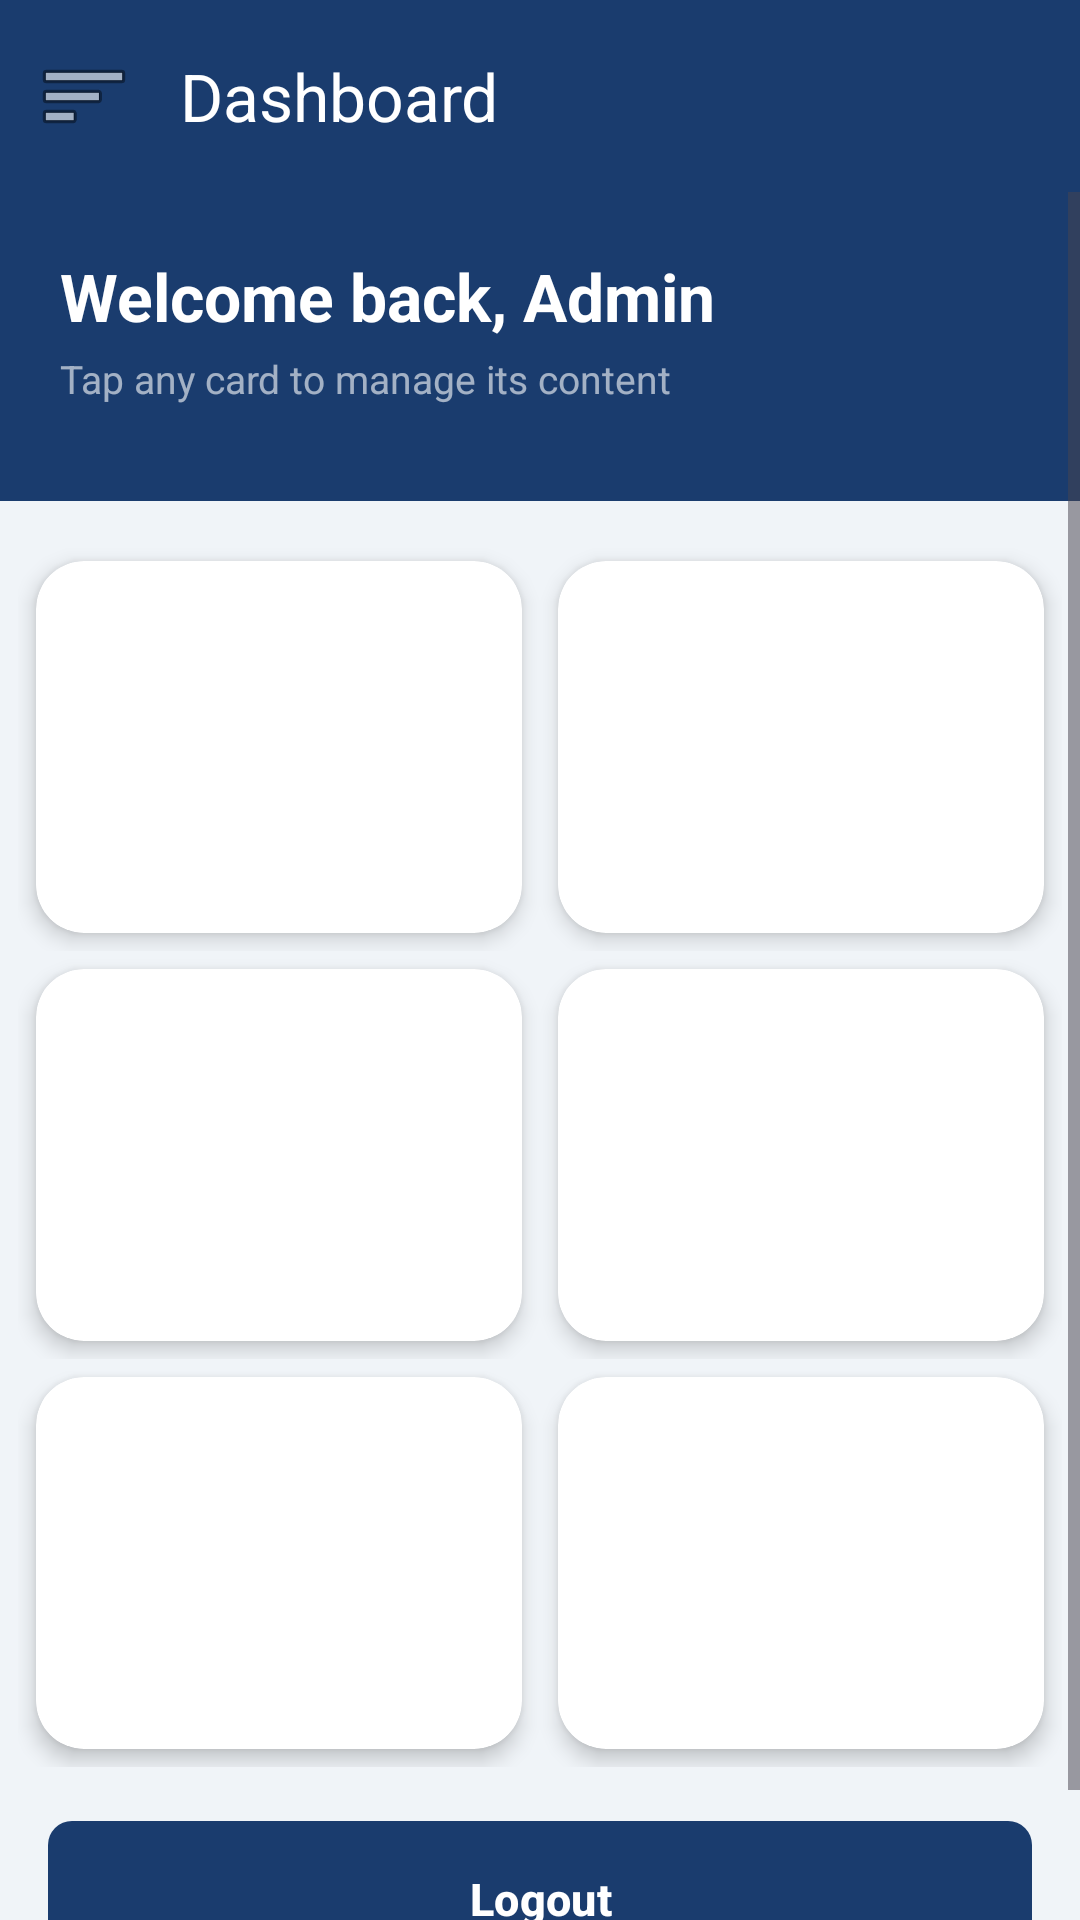

The Android layout XML behind this screen, and the referenced resources:
<!-- AndroidManifest.xml: activity theme Theme.TravelAks.Admin -->
<!-- res/layout/activity_admin_dashboard.xml -->
<?xml version="1.0" encoding="utf-8"?>
<androidx.drawerlayout.widget.DrawerLayout xmlns:android="http://schemas.android.com/apk/res/android"
    xmlns:app="http://schemas.android.com/apk/res-auto"
    android:id="@+id/drawer_layout"
    android:layout_width="match_parent"
    android:layout_height="match_parent">

    
    <LinearLayout
        android:layout_width="match_parent"
        android:layout_height="match_parent"
        android:orientation="vertical"
        android:background="@color/bg_app">

        <androidx.appcompat.widget.Toolbar
            android:id="@+id/toolbar"
            android:layout_width="match_parent"
            android:layout_height="?attr/actionBarSize"
            android:background="@color/primary"
            android:elevation="6dp"
            app:title="Dashboard"
            app:titleTextColor="#FFFFFF"
            app:navigationIcon="@android:drawable/ic_menu_sort_by_size"
            app:navigationIconTint="#FFFFFF" />

        <ScrollView
            android:layout_width="match_parent"
            android:layout_height="match_parent">

            <LinearLayout
                android:layout_width="match_parent"
                android:layout_height="wrap_content"
                android:orientation="vertical">

                
                <LinearLayout
                    android:layout_width="match_parent"
                    android:layout_height="wrap_content"
                    android:orientation="vertical"
                    android:background="@color/primary"
                    android:paddingStart="20dp"
                    android:paddingEnd="20dp"
                    android:paddingTop="20dp"
                    android:paddingBottom="32dp">

                    <TextView
                        android:layout_width="wrap_content"
                        android:layout_height="wrap_content"
                        android:text="Welcome back, Admin"
                        android:textSize="22sp"
                        android:textStyle="bold"
                        android:textColor="#FFFFFF" />

                    <TextView
                        android:layout_width="wrap_content"
                        android:layout_height="wrap_content"
                        android:text="Tap any card to manage its content"
                        android:textSize="13sp"
                        android:textColor="#99FFFFFF"
                        android:layout_marginTop="4dp" />
                </LinearLayout>

                
                <LinearLayout
                    android:layout_width="match_parent"
                    android:layout_height="wrap_content"
                    android:orientation="vertical"
                    android:padding="6dp"
                    android:layout_marginTop="8dp">

                    <LinearLayout
                        android:layout_width="match_parent"
                        android:layout_height="wrap_content"
                        android:orientation="horizontal">
                        <include android:id="@+id/card_users"
                            layout="@layout/item_admin_stat_card"
                            android:layout_width="0dp"
                            android:layout_height="wrap_content"
                            android:layout_weight="1"
                            android:layout_margin="6dp" />
                        <include android:id="@+id/card_cities"
                            layout="@layout/item_admin_stat_card"
                            android:layout_width="0dp"
                            android:layout_height="wrap_content"
                            android:layout_weight="1"
                            android:layout_margin="6dp" />
                    </LinearLayout>

                    <LinearLayout
                        android:layout_width="match_parent"
                        android:layout_height="wrap_content"
                        android:orientation="horizontal">
                        <include android:id="@+id/card_hotels"
                            layout="@layout/item_admin_stat_card"
                            android:layout_width="0dp"
                            android:layout_height="wrap_content"
                            android:layout_weight="1"
                            android:layout_margin="6dp" />
                        <include android:id="@+id/card_attractions"
                            layout="@layout/item_admin_stat_card"
                            android:layout_width="0dp"
                            android:layout_height="wrap_content"
                            android:layout_weight="1"
                            android:layout_margin="6dp" />
                    </LinearLayout>

                    <LinearLayout
                        android:layout_width="match_parent"
                        android:layout_height="wrap_content"
                        android:orientation="horizontal">
                        <include android:id="@+id/card_activities"
                            layout="@layout/item_admin_stat_card"
                            android:layout_width="0dp"
                            android:layout_height="wrap_content"
                            android:layout_weight="1"
                            android:layout_margin="6dp" />
                        <include android:id="@+id/card_faqs"
                            layout="@layout/item_admin_stat_card"
                            android:layout_width="0dp"
                            android:layout_height="wrap_content"
                            android:layout_weight="1"
                            android:layout_margin="6dp" />
                    </LinearLayout>

                </LinearLayout>

                
                <Button
                    android:id="@+id/btn_logout"
                    android:layout_width="match_parent"
                    android:layout_height="52dp"
                    android:layout_marginHorizontal="16dp"
                    android:layout_marginTop="12dp"
                    android:layout_marginBottom="28dp"
                    android:text="Logout"
                    android:textSize="15sp"
                    android:textStyle="bold"
                    android:textColor="#FFFFFF"
                    android:background="@drawable/bg_btn_danger" />

            </LinearLayout>
        </ScrollView>
    </LinearLayout>

    
    <com.google.android.material.navigation.NavigationView
        android:id="@+id/navigation_view"
        android:layout_width="280dp"
        android:layout_height="match_parent"
        android:layout_gravity="start"
        android:background="#FFFFFF"
        app:headerLayout="@layout/layout_admin_drawer_header"
        app:menu="@menu/admin_drawer_menu"
        app:itemTextColor="@color/text_primary"
        app:itemIconTint="@color/primary" />

</androidx.drawerlayout.widget.DrawerLayout>
<!-- res/layout/item_admin_stat_card.xml (included above) -->
<?xml version="1.0" encoding="utf-8"?>
<androidx.cardview.widget.CardView xmlns:android="http://schemas.android.com/apk/res/android"
    xmlns:app="http://schemas.android.com/apk/res-auto"
    android:layout_width="match_parent"
    android:layout_height="120dp"
    android:layout_margin="8dp"
    app:cardCornerRadius="16dp"
    app:cardElevation="4dp"
    android:foreground="?android:attr/selectableItemBackground"
    android:clickable="true"
    android:focusable="true">

    <LinearLayout
        android:layout_width="match_parent"
        android:layout_height="match_parent"
        android:orientation="vertical"
        android:gravity="center"
        android:paddingTop="14dp"
        android:paddingBottom="14dp"
        android:paddingStart="8dp"
        android:paddingEnd="8dp">

        <TextView
            android:id="@+id/tv_card_icon"
            android:layout_width="wrap_content"
            android:layout_height="wrap_content"
            android:textSize="28sp" />

        <TextView
            android:id="@+id/tv_card_count"
            android:layout_width="wrap_content"
            android:layout_height="wrap_content"
            android:textSize="26sp"
            android:textStyle="bold"
            android:textColor="#FFFFFF"
            android:layout_marginTop="4dp" />

        <TextView
            android:id="@+id/tv_card_label"
            android:layout_width="wrap_content"
            android:layout_height="wrap_content"
            android:textSize="13sp"
            android:textColor="#FFFFFFCC"
            android:layout_marginTop="2dp" />
    </LinearLayout>
</androidx.cardview.widget.CardView>
<!-- res/layout/layout_admin_drawer_header.xml (included above) -->
<?xml version="1.0" encoding="utf-8"?>
<LinearLayout xmlns:android="http://schemas.android.com/apk/res/android"
    android:layout_width="match_parent"
    android:layout_height="180dp"
    android:orientation="vertical"
    android:gravity="bottom"
    android:padding="24dp"
    android:background="@color/primary">

    <TextView
        android:layout_width="52dp"
        android:layout_height="52dp"
        android:text="✈"
        android:textSize="28sp"
        android:gravity="center"
        android:background="#33FFFFFF"
        android:layout_marginBottom="14dp"
        android:padding="8dp" />

    <TextView
        android:layout_width="wrap_content"
        android:layout_height="wrap_content"
        android:text="Travel SKA"
        android:textSize="20sp"
        android:textStyle="bold"
        android:textColor="#FFFFFF" />

    <TextView
        android:layout_width="wrap_content"
        android:layout_height="wrap_content"
        android:text="Admin Panel"
        android:textSize="13sp"
        android:textColor="#99FFFFFF"
        android:layout_marginTop="3dp" />

</LinearLayout>
<!-- resources referenced by this layout -->
<resources>
  <color name="bg_app">#F0F4F8</color>
  <color name="primary">#1A3C6E</color>
  <color name="text_primary">#1E293B</color>
  <!-- drawable bg_btn_danger (drawable) -->
  <?xml version="1.0" encoding="utf-8"?>
  <shape xmlns:android="http://schemas.android.com/apk/res/android" android:shape="rectangle">
      <solid android:color="@color/danger"/>
      <corners android:radius="8dp"/>
  </shape>
  <style name="Theme.TravelAks.Admin" parent="Theme.Material3.Light.NoActionBar">
          <item name="colorPrimary">@color/primary</item>
          <item name="colorPrimaryDark">@color/primary_dark</item>
          <item name="android:windowBackground">@color/bg_app</item>
      </style>
  <color name="danger">#DC2626</color>
  <color name="primary_dark">#0D2647</color>
</resources>
